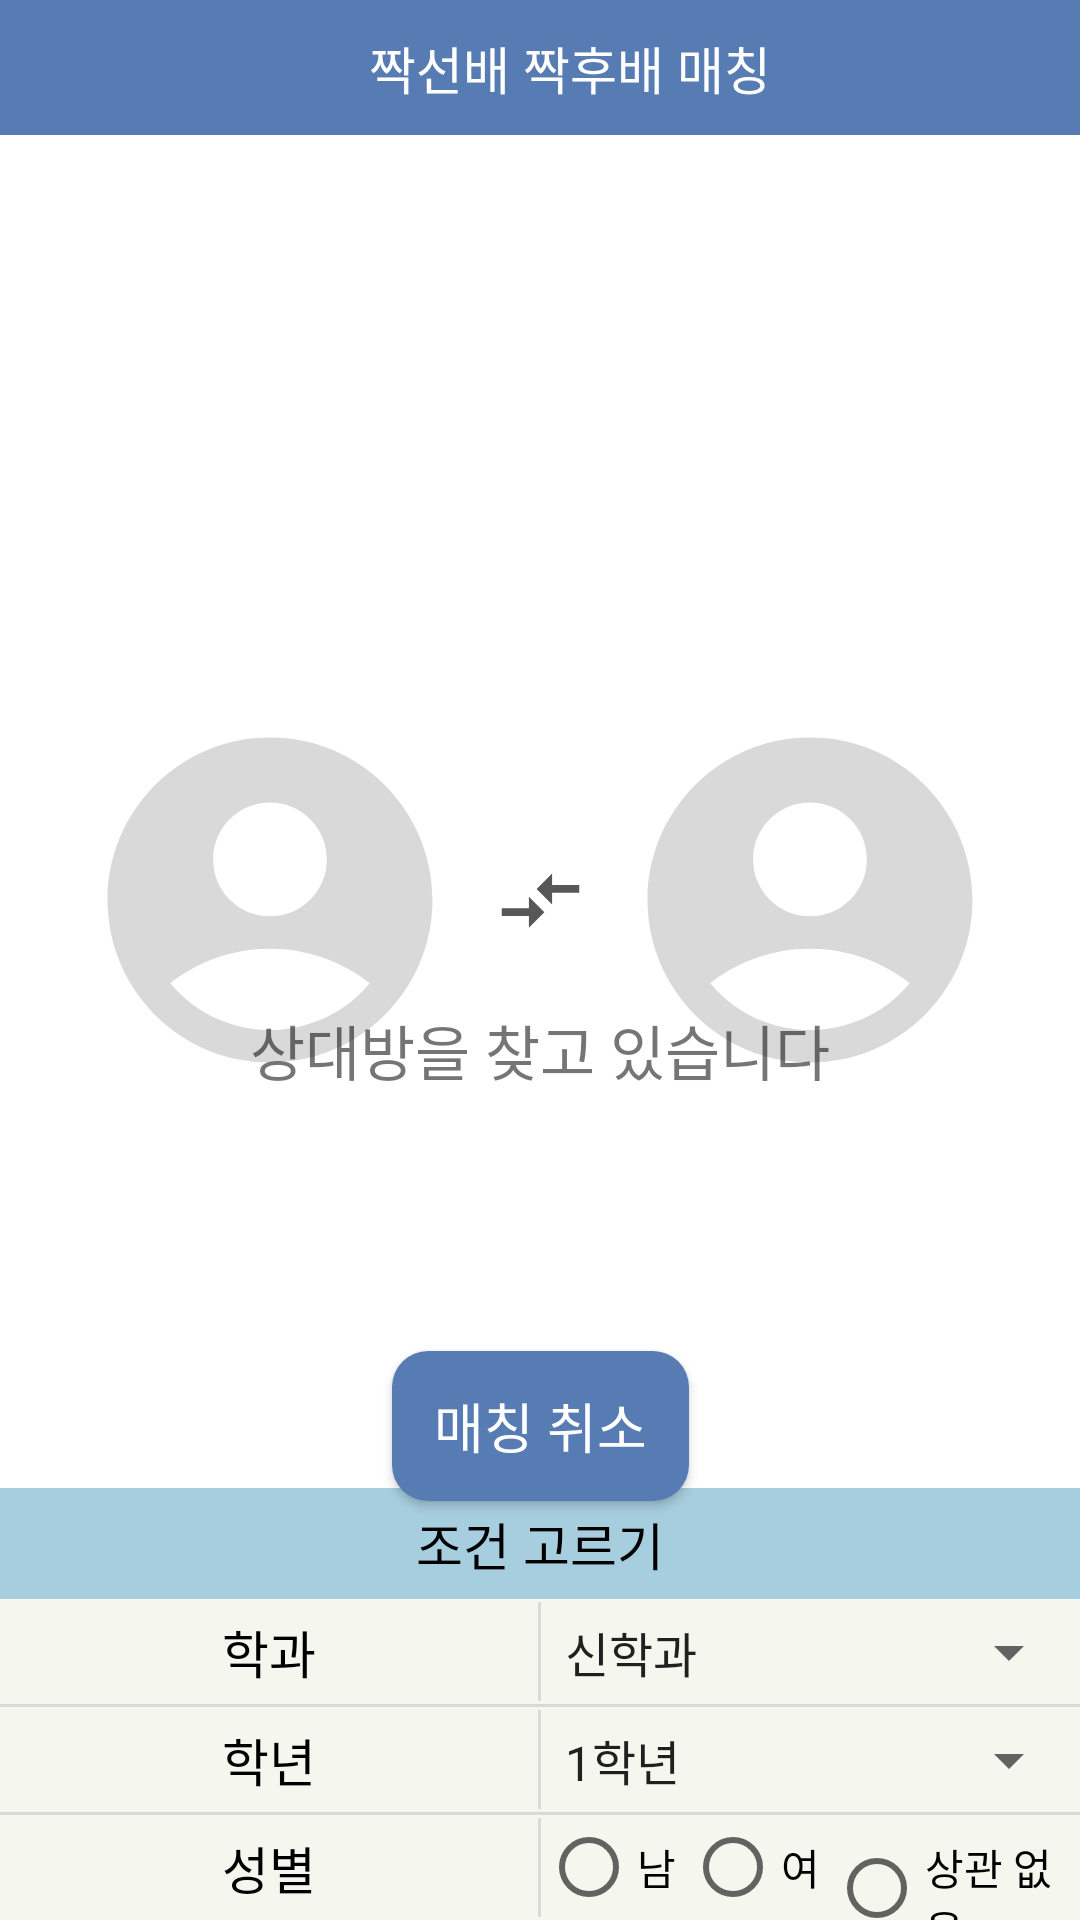

Write the Android layout XML for this screen, with the resource values it uses.
<!-- AndroidManifest.xml: application theme Theme.SungkyulFriends -->
<!-- res/layout/activity_class_matching_friend_progress.xml -->
<?xml version="1.0" encoding="utf-8"?>
<androidx.constraintlayout.widget.ConstraintLayout xmlns:android="http://schemas.android.com/apk/res/android"
    xmlns:app="http://schemas.android.com/apk/res-auto"
    xmlns:tools="http://schemas.android.com/tools"
    android:layout_width="match_parent"
    android:layout_height="match_parent"
    tools:context=".SameClass.class_main_friend">

    <LinearLayout
        android:layout_width="match_parent"
        android:layout_height="45dp"
        app:layout_constraintTop_toTopOf="parent"
        android:id="@+id/topPanel"
        android:background="#577CB3"
        android:gravity="center_vertical"
        android:orientation="horizontal">

        <ImageView
            android:id="@+id/back_arrow"
            android:layout_width="50dp"
            android:layout_height="match_parent"
            android:scaleType="center"
            android:src="@drawable/ic_arrow_left_white" />

        <TextView
            android:layout_width="0dp"
            android:layout_height="wrap_content"
            android:layout_weight="1"
            android:gravity="center"
            android:layout_marginLeft="-30dp"
            android:text="짝선배 짝후배 매칭"
            android:textColor="@android:color/white"
            android:textSize="17dp" />


    </LinearLayout>


    <LinearLayout
        android:layout_width="match_parent"
        android:layout_height="600dp"
        android:gravity="center"
        android:orientation="horizontal"
        android:id="@+id/profile"
        tools:ignore="MissingConstraints">

        <ImageView
            android:layout_width="wrap_content"
            android:layout_height="wrap_content"
            android:src="@drawable/ic_account_circle_130"/>

        <ImageView
            android:layout_width="50dp"
            android:layout_height="50dp"
            android:scaleType="center"
            android:src="@drawable/ic_compare_arrows_31"/>

        <ImageView
            android:layout_width="wrap_content"
            android:layout_height="wrap_content"
            android:src="@drawable/ic_account_circle_130"/>

    </LinearLayout>



    <LinearLayout
        android:layout_width="match_parent"
        android:layout_height="35dp"
        android:background="#F5F7EF"
        app:layout_constraintBottom_toBottomOf="parent"
        android:orientation="horizontal"
        android:gravity="center"
        android:id="@+id/gender_choice">

        <LinearLayout
            android:layout_width="0dp"
            android:layout_height="35dp"
            android:layout_weight="1"
            android:orientation="horizontal"
            android:gravity="center"
            android:id="@+id/gender_left">


            <TextView
                android:layout_width="wrap_content"
                android:layout_height="wrap_content"
                android:text="성별"
                android:textColor="@color/black"
                android:textSize="17dp"/>


        </LinearLayout>

        <View
            android:layout_width="1dp"
            android:layout_height="33dp"
            android:background="#d9d9d9"/>

        <LinearLayout
            android:layout_width="0dp"
            android:layout_height="35dp"
            android:layout_weight="1"
            android:orientation="horizontal"
            android:gravity="center"
            android:id="@+id/gender_right">

            <RadioGroup
                android:layout_width="wrap_content"
                android:layout_height="wrap_content"
                android:orientation="horizontal">

                <RadioButton
                    android:layout_width="wrap_content"
                    android:layout_height="wrap_content"
                    android:text="남"/>

                <RadioButton
                    android:layout_width="wrap_content"
                    android:layout_height="wrap_content"
                    android:text="여"/>

                <RadioButton
                    android:layout_width="wrap_content"
                    android:layout_height="wrap_content"
                    android:text="상관 없음"/>

            </RadioGroup>

        </LinearLayout>

    </LinearLayout>

    <View
        android:layout_width="match_parent"
        android:layout_height="1dp"
        android:id="@+id/line5"
        android:background="#d9d9d9"
        app:layout_constraintBottom_toTopOf="@id/gender_choice"/>


    <LinearLayout
        android:layout_width="match_parent"
        android:layout_height="35dp"
        android:background="#F5F7EF"
        app:layout_constraintBottom_toTopOf="@id/line5"
        android:orientation="horizontal"
        android:gravity="center"
        android:id="@+id/grade_choice">

        <LinearLayout
            android:layout_width="0dp"
            android:layout_height="35dp"
            android:layout_weight="1"
            android:orientation="horizontal"
            android:gravity="center"
            android:id="@+id/grade_left">


            <TextView
                android:layout_width="wrap_content"
                android:layout_height="wrap_content"
                android:text="학년"
                android:textColor="@color/black"
                android:textSize="17dp"/>

        </LinearLayout>

        <View
            android:layout_width="1dp"
            android:layout_height="33dp"
            android:background="#d9d9d9"/>

        <LinearLayout
            android:layout_width="0dp"
            android:layout_height="35dp"
            android:layout_weight="1"
            android:orientation="horizontal"
            android:gravity="center"
            android:id="@+id/grade_right">

            <Spinner
                android:layout_width="180dp"
                android:layout_height="50dp"
                android:entries="@array/other_person_grade"
                android:gravity="right"/>

        </LinearLayout>

    </LinearLayout>

    <View
        android:layout_width="match_parent"
        android:layout_height="1dp"
        android:id="@+id/line6"
        android:background="#d9d9d9"
        app:layout_constraintBottom_toTopOf="@id/grade_choice"/>

    <LinearLayout
        android:layout_width="match_parent"
        android:layout_height="35dp"
        android:background="#F5F7EF"
        app:layout_constraintBottom_toTopOf="@id/line6"
        android:orientation="horizontal"
        android:gravity="center"
        android:id="@+id/class_choice">

        <LinearLayout
            android:layout_width="0dp"
            android:layout_height="35dp"
            android:layout_weight="1"
            android:orientation="horizontal"
            android:gravity="center"
            android:id="@+id/class_left">


            <TextView
                android:layout_width="wrap_content"
                android:layout_height="wrap_content"
                android:text="학과"
                android:textColor="@color/black"
                android:textSize="17dp"/>

        </LinearLayout>

        <View
            android:layout_width="1dp"
            android:layout_height="33dp"
            android:background="#d9d9d9"/>

        <LinearLayout
            android:layout_width="0dp"
            android:layout_height="35dp"
            android:layout_weight="1"
            android:orientation="horizontal"
            android:gravity="center"
            android:id="@+id/class_right">

            <Spinner
                android:layout_width="180dp"
                android:layout_height="50dp"
                android:entries="@array/major"
                android:gravity="right"/>

        </LinearLayout>
    </LinearLayout>

    <LinearLayout
        android:layout_width="match_parent"
        android:layout_height="37dp"
        android:background="#A7CEDF"
        app:layout_constraintBottom_toTopOf="@id/class_choice"
        android:gravity="center"
        android:orientation="horizontal"
        android:id="@+id/situation_choice">

        <TextView
            android:layout_width="match_parent"
            android:layout_height="match_parent"
            android:gravity="center"
            android:text="조건 고르기"
            android:textColor="@color/black"
            android:textSize="17dp"/>

    </LinearLayout>

    <LinearLayout
        android:gravity="center"
        android:layout_width="match_parent"
        android:layout_height="match_parent">

        <TextView
            android:layout_width="wrap_content"
            android:layout_height="wrap_content"
            android:layout_marginTop="30dp"
            android:text="상대방을 찾고 있습니다"
            android:textSize="20dp" />

    </LinearLayout>

    <androidx.appcompat.widget.AppCompatButton
        android:layout_marginTop="-150dp"
        android:layout_width="99dp"
        android:layout_height="50dp"
        android:text="매칭 취소"
        android:textColor="@color/white"
        android:textSize="18dp"
        android:background="@drawable/round_shape"
        app:layout_constraintLeft_toLeftOf="parent"
        app:layout_constraintRight_toRightOf="parent"
        app:layout_constraintTop_toBottomOf="@id/profile"
        android:id="@+id/matching_button"/>

</androidx.constraintlayout.widget.ConstraintLayout>
<!-- resources referenced by this layout -->
<resources>
  <string-array name="major">
          <item>신학과</item>
          <item>기독교교육상담학과</item>
          <item>문화선교학과</item>
  
          <item>국어국문학과</item>
          <item>영어영문학과</item>
          <item>중어중문학과</item>
  
          <item>국제개발협력학과</item>
          <item>사회복지학과</item>
          <item>행정학과</item>
  
          <item>관광개발학과</item>
          <item>경영학과</item>
          <item>글로벌물류학부-유통물류전공</item>
          <item>글로벌물류학부-국제물류전공</item>
          <item>산업경영공학과</item>
  
          <item>유아교육과</item>
          <item>체육교육과</item>
  
          <item>컴퓨터공학과 </item>
          <item>정보통신공학과</item>
          <item>미디어소프트웨어학과</item>
          <item>도시디자인정보공학과</item>
  
          <item>음악학부-성악전공</item>
          <item>음악학부-피아노전공</item>
          <item>연기예술학과</item>
          <item>영화영상학과</item>
          <item>뷰티디자인학과</item>
          <item>실용음악과-보컬</item>
          <item>실용음악과-건반</item>
          <item>실용음악과-작곡</item>
          <item>실용음악과-드럼</item>
          <item>실용음악과-기타</item>
  
  
      </string-array>
  <string-array name="other_person_grade">
          <item>1학년</item>
          <item>2학년</item>
          <item>3학년</item>
          <item>4학년</item>
      </string-array>
  <!-- drawable ic_account_circle_130 (drawable) -->
  <vector android:height="130dp" android:tint="#D9D9D9"
      android:viewportHeight="24" android:viewportWidth="24"
      android:width="130dp" xmlns:android="http://schemas.android.com/apk/res/android">
      <path android:fillColor="@android:color/white" android:pathData="M12,2C6.48,2 2,6.48 2,12s4.48,10 10,10s10,-4.48 10,-10S17.52,2 12,2zM12,6c1.93,0 3.5,1.57 3.5,3.5S13.93,13 12,13s-3.5,-1.57 -3.5,-3.5S10.07,6 12,6zM12,20c-2.03,0 -4.43,-0.82 -6.14,-2.88C7.55,15.8 9.68,15 12,15s4.45,0.8 6.14,2.12C16.43,19.18 14.03,20 12,20z"/>
  </vector>
  <!-- drawable ic_compare_arrows_31 (drawable) -->
  <vector android:autoMirrored="true" android:height="31dp"
      android:tint="#575757" android:viewportHeight="24"
      android:viewportWidth="24" android:width="31dp" xmlns:android="http://schemas.android.com/apk/res/android">
      <path android:fillColor="@android:color/white" android:pathData="M9.01,14H2v2h7.01v3L13,15l-3.99,-4V14zM14.99,13v-3H22V8h-7.01V5L11,9L14.99,13z"/>
  </vector>
  <!-- drawable round_shape (drawable) -->
  <?xml version="1.0" encoding="utf-8"?>
  <shape xmlns:android="http://schemas.android.com/apk/res/android"
      android:padding="10dp"
      android:shape="rectangle" >
      <solid android:color="#577CB3" />
      <corners
          android:bottomLeftRadius="12dp"
          android:bottomRightRadius="12dp"
          android:topLeftRadius="12dp"
          android:topRightRadius="12dp" />
  </shape>
  <style name="Theme.SungkyulFriends" parent="Theme.MaterialComponents.DayNight.NoActionBar">
          
          <item name="colorPrimary">@color/purple_500</item>
          <item name="colorPrimaryVariant">@color/purple_700</item>
          <item name="colorOnPrimary">@color/white</item>
          
          <item name="colorSecondary">@color/teal_200</item>
          <item name="colorSecondaryVariant">@color/teal_700</item>
          <item name="colorOnSecondary">@color/black</item>
          
          <item name="android:statusBarColor">?attr/colorPrimaryVariant</item>
          
  
          <item name="windowActionBar">false</item>
          <item name="windowNoTitle">true</item>
  
      </style>
  <!-- not gathered from this repository: default colours our renderer supplied (Android Studio template values) -->
  <color name="purple_500">#FF6200EE</color>
  <color name="purple_700">#FF3700B3</color>
  <color name="teal_200">#FF03DAC5</color>
  <color name="teal_700">#FF018786</color>
  <color name="black">#FF000000</color>
  <color name="white">#FFFFFFFF</color>
</resources>
